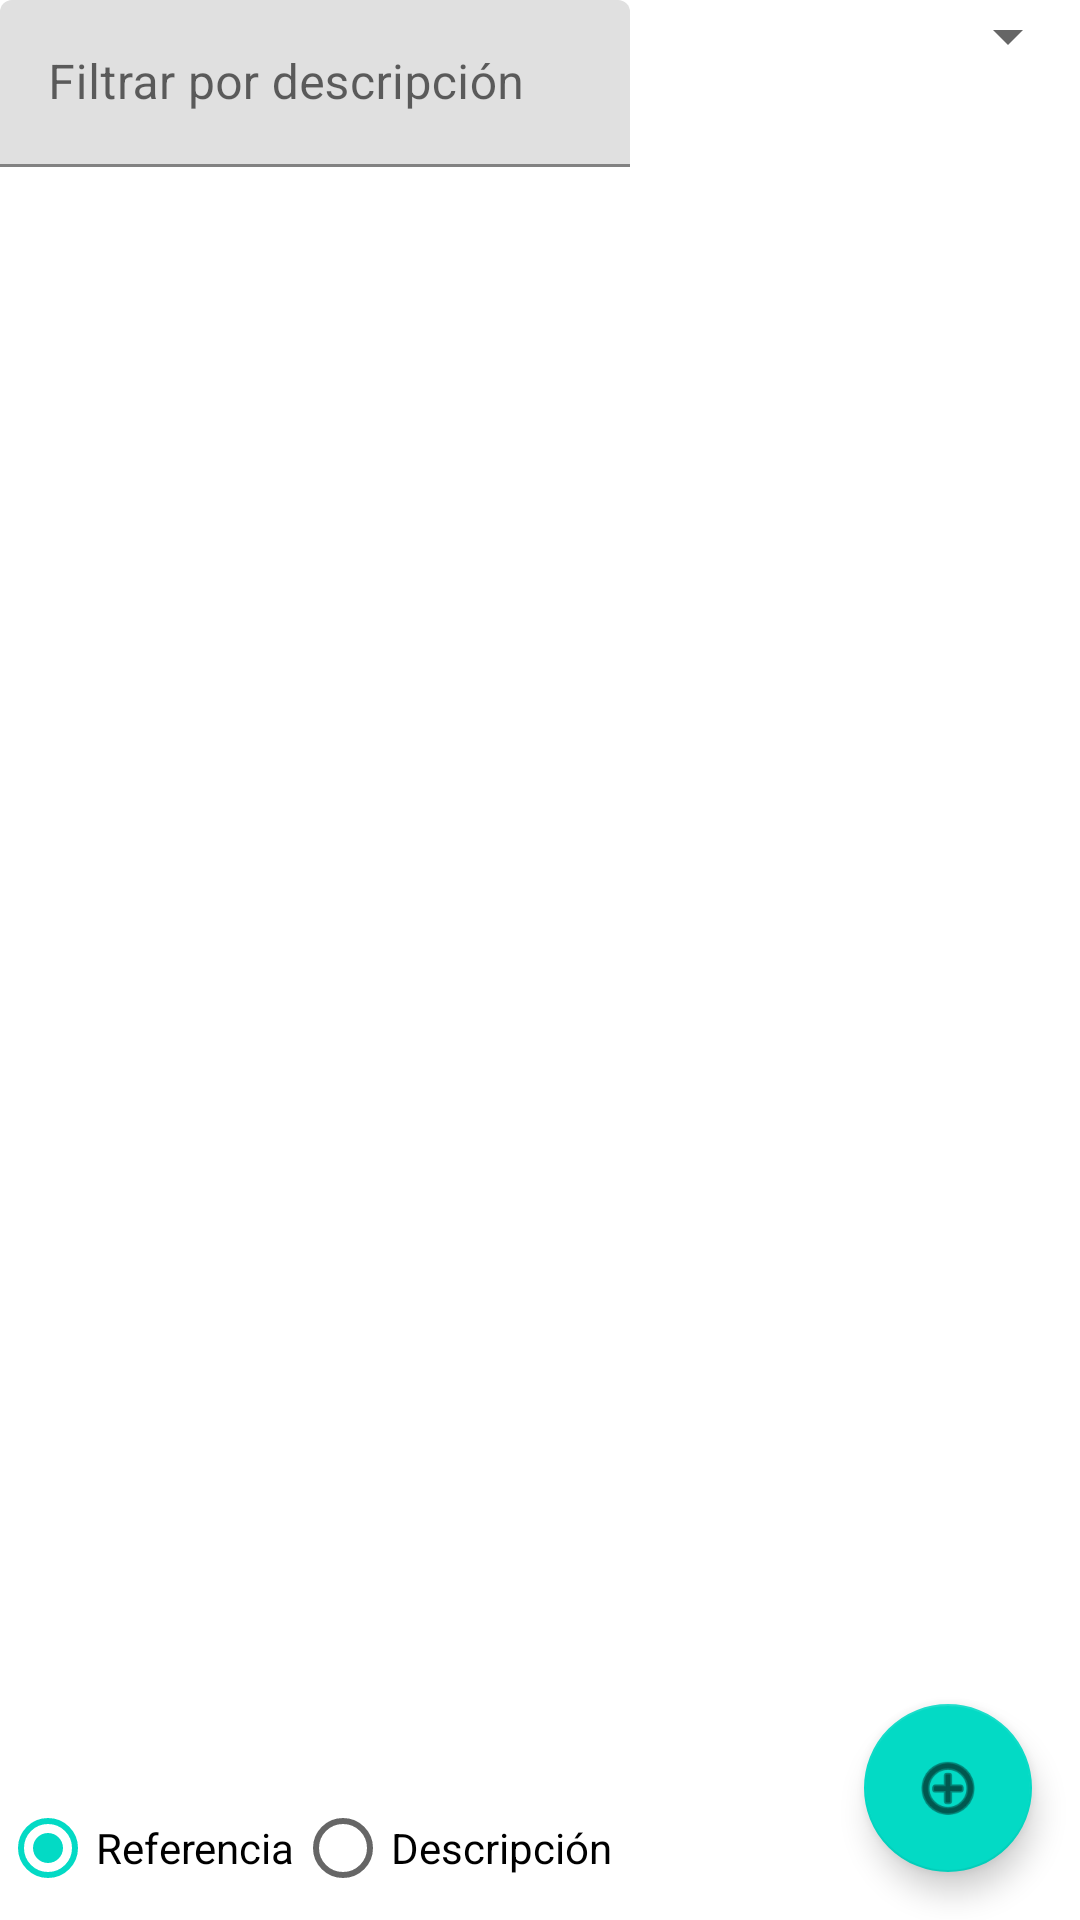

Android layout source for this screen:
<!-- AndroidManifest.xml: application theme Theme.Pizzeria -->
<!-- res/layout/activity_main.xml -->
<?xml version="1.0" encoding="utf-8"?>
<androidx.constraintlayout.widget.ConstraintLayout
    xmlns:android="http://schemas.android.com/apk/res/android"
    xmlns:app="http://schemas.android.com/apk/res-auto"
    xmlns:tools="http://schemas.android.com/tools"
    android:layout_width="match_parent"
    android:layout_height="match_parent"
    tools:context=".ui.MainActivity">

    <com.google.android.material.textfield.TextInputLayout
        android:id="@+id/filterTextLayout"
        android:layout_width="0dp"
        android:layout_height="wrap_content"
        app:layout_constraintEnd_toStartOf="@+id/filterTypeLayout"
        app:layout_constraintStart_toStartOf="parent"
        app:layout_constraintTop_toTopOf="parent">

        <com.google.android.material.textfield.TextInputEditText
            android:id="@+id/etFilterText"
            android:layout_width="match_parent"
            android:layout_height="wrap_content"
            android:hint="@string/filtre_descripcio"/>
    </com.google.android.material.textfield.TextInputLayout>

    <com.google.android.material.textfield.TextInputLayout
        android:id="@+id/filterTypeLayout"
        android:layout_width="150dp"
        android:layout_height="wrap_content"
        app:layout_constraintEnd_toEndOf="parent"
        app:layout_constraintTop_toTopOf="parent">

        <Spinner
            android:id="@+id/spinnerFilterType"
            android:layout_width="match_parent"
            android:layout_height="wrap_content"/>
    </com.google.android.material.textfield.TextInputLayout>

    
    <com.google.android.material.textfield.TextInputLayout
        android:id="@+id/ivaLayout"
        android:layout_width="0dp"
        android:layout_height="wrap_content"
        app:layout_constraintTop_toBottomOf="@id/filterTextLayout"
        app:layout_constraintStart_toStartOf="parent"
        app:layout_constraintEnd_toEndOf="parent"/>

    <androidx.recyclerview.widget.RecyclerView
        android:id="@+id/recyclerView"
        android:layout_width="409dp"
        android:layout_height="505dp"
        app:layout_constraintBottom_toTopOf="@+id/sortGroup"
        app:layout_constraintTop_toBottomOf="@+id/filterTextLayout"
        tools:layout_editor_absoluteX="2dp" />

    <RadioGroup
        android:id="@+id/sortGroup"
        android:layout_width="wrap_content"
        android:layout_height="wrap_content"
        android:orientation="horizontal"
        app:layout_constraintBottom_toBottomOf="parent"
        app:layout_constraintStart_toStartOf="parent">

        <RadioButton
            android:id="@+id/rbSortReference"
            android:layout_width="wrap_content"
            android:layout_height="wrap_content"
            android:checked="true"
            android:text="@string/ordenar_referencia"/>

        <RadioButton
            android:id="@+id/rbSortDescription"
            android:layout_width="wrap_content"
            android:layout_height="wrap_content"
            android:text="@string/ordenar_descripcio"/>
    </RadioGroup>

    <com.google.android.material.floatingactionbutton.FloatingActionButton
        android:id="@+id/fabAdd"
        android:layout_width="wrap_content"
        android:layout_height="wrap_content"
        android:layout_margin="16dp"
        android:contentDescription="@string/afegir_referencia"
        android:src="@android:drawable/ic_menu_add"
        app:layout_constraintBottom_toBottomOf="parent"
        app:layout_constraintEnd_toEndOf="parent"/>

    

</androidx.constraintlayout.widget.ConstraintLayout>
<!-- resources referenced by this layout -->
<resources>
  <string name="afegir_referencia">Añadir nueva referencia</string>
  <string name="filtre_descripcio">Filtrar por descripción</string>
  <string name="ordenar_descripcio">Descripción</string>
  <string name="ordenar_referencia">Referencia</string>
  <style name="Theme.Pizzeria" parent="Theme.MaterialComponents.DayNight.DarkActionBar">
          <item name="colorPrimary">@color/purple_500</item>
          <item name="colorPrimaryVariant">@color/purple_700</item>
          <item name="colorOnPrimary">@color/white</item>
          <item name="colorSecondary">@color/teal_200</item>
          <item name="colorSecondaryVariant">@color/teal_700</item>
          <item name="colorOnSecondary">@color/black</item>
          <item name="android:statusBarColor">?attr/colorPrimaryVariant</item>
      </style>
  <color name="purple_500">#FF6200EE</color>
  <color name="purple_700">#FF3700B3</color>
  <color name="white">#FFFFFFFF</color>
  <color name="teal_200">#FF03DAC5</color>
  <color name="teal_700">#FF018786</color>
  <color name="black">#FF000000</color>
</resources>
